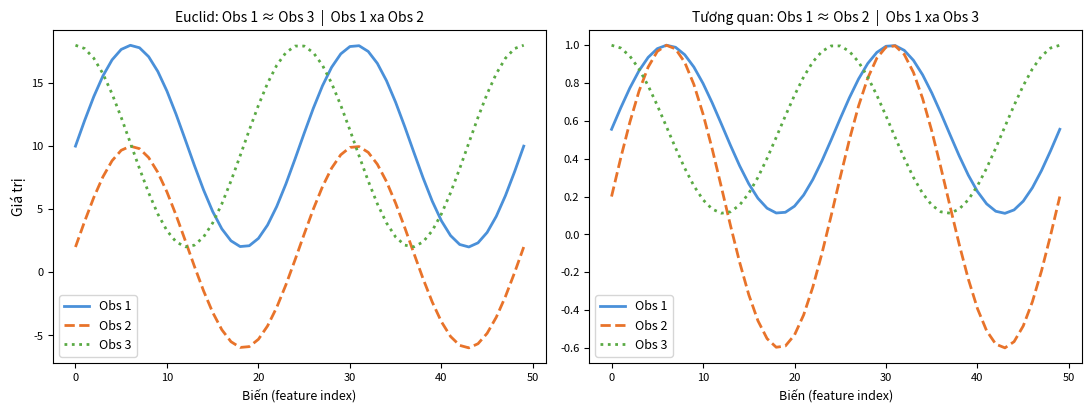

The matplotlib source for this figure: (Note: this script raises an exception after producing the figure.)
"""Euclidean vs correlation-based distance illustration."""
import numpy as np
import matplotlib
matplotlib.use("Agg")
import matplotlib.pyplot as plt

np.random.seed(1)
t = np.linspace(0, 4 * np.pi, 50)

# Obs 1: high-amplitude sine
obs1 = 10 + 8 * np.sin(t)
# Obs 2: same shape, different offset (high corr, far Euclidean)
obs2 = 2 + 8 * np.sin(t)
# Obs 3: near obs1 in magnitude but different shape (close Euclidean, low corr)
obs3 = 10 + 8 * np.cos(t)

fig, axes = plt.subplots(1, 2, figsize=(11, 4.2))

for ax, (o1, o2, o3, title) in zip(axes, [
    (obs1, obs2, obs3, "Euclid: Obs 1 ≈ Obs 3  |  Obs 1 xa Obs 2"),
    (obs1/obs1.max(), obs2/obs2.max(), obs3/obs3.max(), "Tương quan: Obs 1 ≈ Obs 2  |  Obs 1 xa Obs 3"),
]):
    ax.plot(o1, color="#4a90d9", label="Obs 1", linewidth=2.0)
    ax.plot(o2, color="#e8732a", label="Obs 2", linewidth=2.0, linestyle="--")
    ax.plot(o3, color="#5aaa44", label="Obs 3", linewidth=2.0, linestyle=":")
    ax.set_title(title, fontsize=10)
    ax.set_xlabel("Biến (feature index)", fontsize=9)
    ax.legend(fontsize=9)
    ax.tick_params(labelsize=8)

axes[0].set_ylabel("Giá trị")
fig.tight_layout(pad=1.0)
fig.savefig("../dissimilarity-comparison.svg", format="svg", bbox_inches="tight")
print("Saved dissimilarity-comparison.svg")
